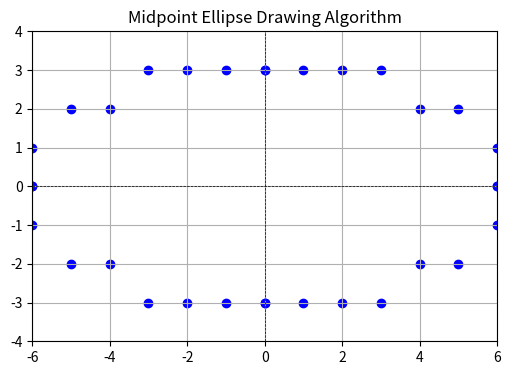

Recreate this plot in Python.
#5_b Develop the program for the mid-point ellipse drawing algorithm. 
import matplotlib.pyplot as plt

def plot_point(x, y, h, k, points):
    points.append((h + x, k + y))
    points.append((h - x, k + y))
    points.append((h + x, k - y))
    points.append((h - x, k - y))

def draw_ellipse(h, k, a, b):
    points = []
    x = 0
    y = b
    a2 = a * a
    b2 = b * b
    fa2 = 4 * a2
    fb2 = 4 * b2
    p = round(b2 - (a2 * b) + (0.25 * a2))
    while (fa2 * y > fb2 * x):
        plot_point(x, y, h, k, points)
        if (p < 0):
            p = p + fb2 * x + b2
        else:
            y = y - 1
            p = p + fb2 * x - fa2 * y + b2
        x = x + 1
    p = round(b2 * (x + 0.5) * (x + 0.5) + a2 * (y - 1) * (y - 1) - a2 * b2)

    # Region 2
    while (y >= 0):
        plot_point(x, y, h, k, points)
        if (p > 0):
            p = p - fa2 * y + a2
        else:
            x = x + 1
            p = p + fb2 * x - fa2 * y + a2
        y = y - 1

    return points

def main():
    h = 0
    k = 0
    a = 5
    b = 3

    points = draw_ellipse(h, k, a, b)
    x_coords, y_coords = zip(*points)
    plt.figure(figsize=(6, 6))
    plt.scatter(x_coords, y_coords, color='blue')  
    plt.xlim(-a - 1, a + 1)
    plt.ylim(-b - 1, b + 1)
    plt.axhline(0, color='black',linewidth=0.5, ls='--')
    plt.axvline(0, color='black',linewidth=0.5, ls='--')
    plt.gca().set_aspect('equal', adjustable='box')
    plt.title('Midpoint Ellipse Drawing Algorithm')
    plt.grid()
    plt.show()

if __name__ == "__main__":
    main()